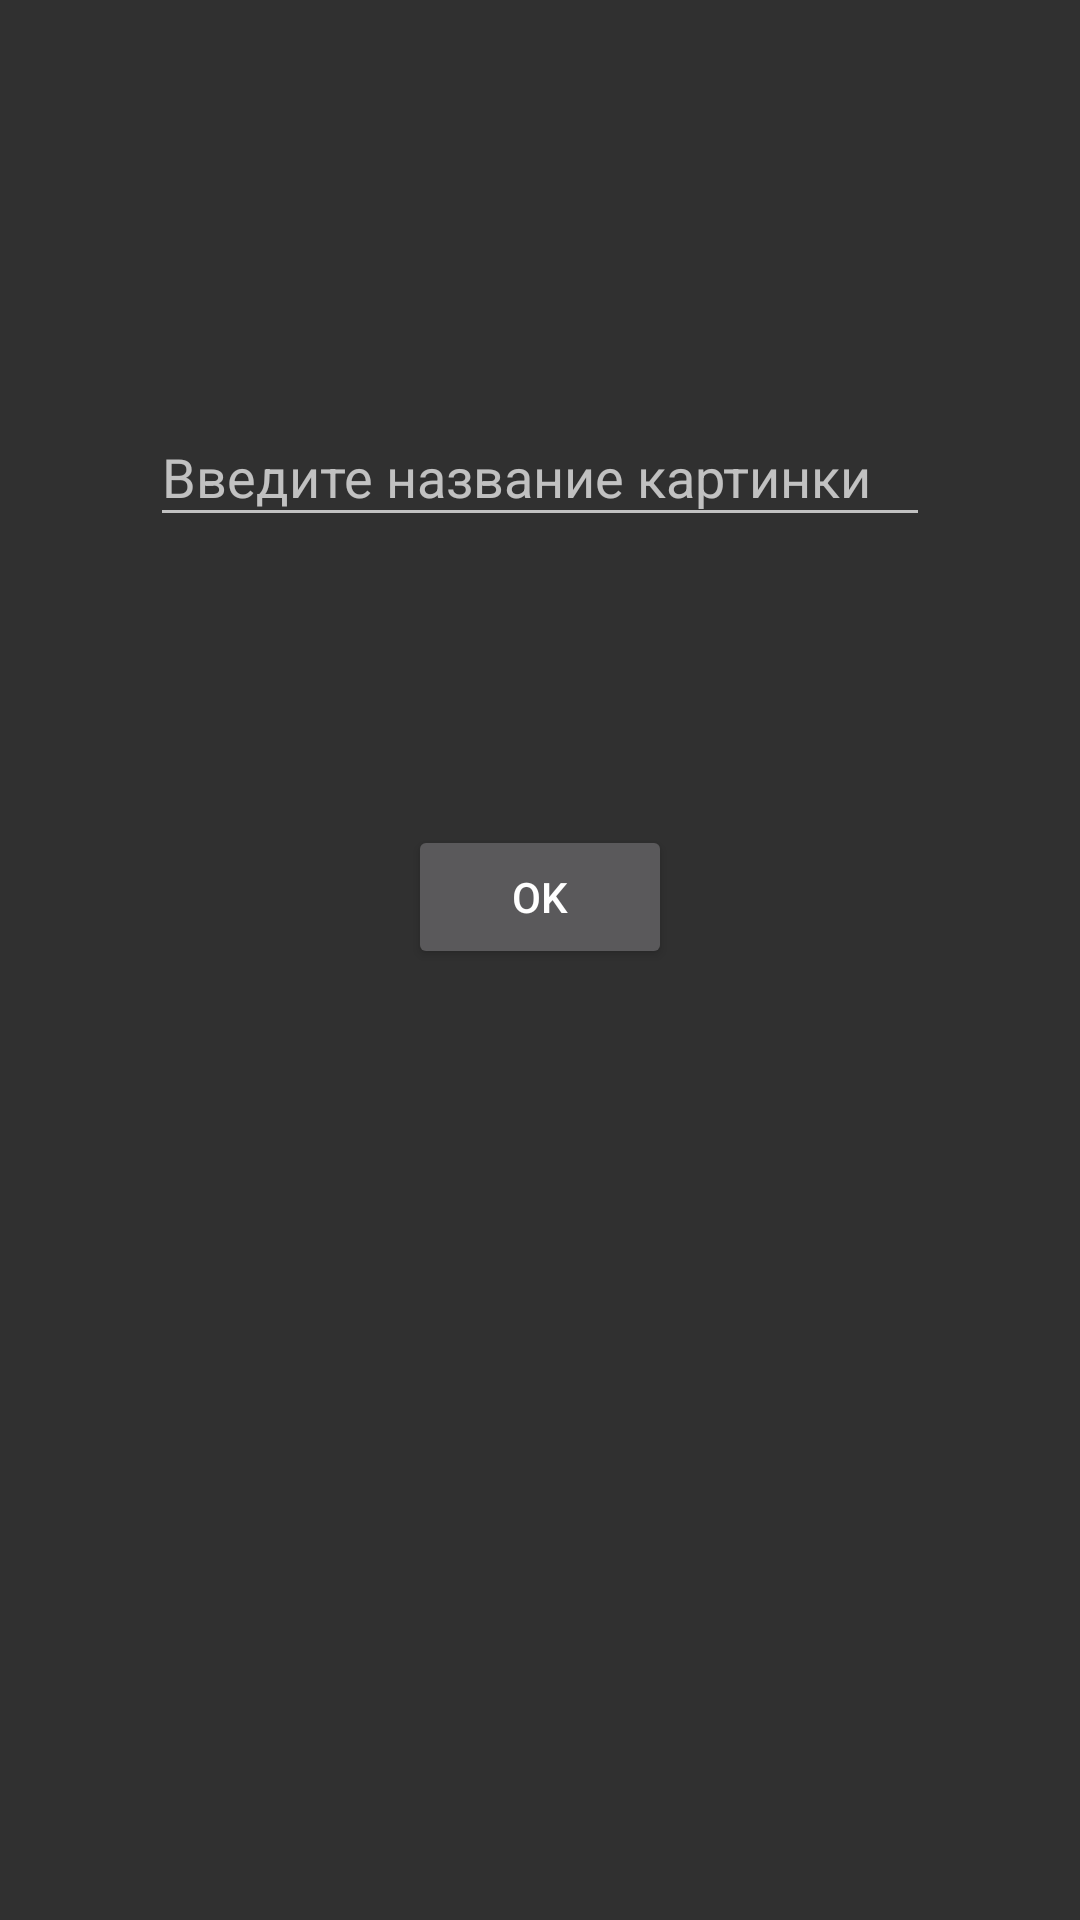

Android layout source for this screen:
<!-- AndroidManifest.xml: application theme Theme.AppCompat -->
<!-- res/layout/activity_settings.xml -->
<?xml version="1.0" encoding="utf-8"?>
<androidx.constraintlayout.widget.ConstraintLayout xmlns:android="http://schemas.android.com/apk/res/android"
    xmlns:app="http://schemas.android.com/apk/res-auto"
    xmlns:tools="http://schemas.android.com/tools"
    android:layout_width="match_parent"
    android:layout_height="match_parent"
    tools:context=".SettingsActivity">


    <EditText
        android:id="@+id/editTextSet"
        android:layout_width="260dp"
        android:layout_height="43dp"
        android:layout_marginStart="72dp"
        android:layout_marginTop="136dp"
        android:layout_marginEnd="72dp"
        android:hint="Введите название картинки"
        app:layout_constraintEnd_toEndOf="parent"
        app:layout_constraintStart_toStartOf="parent"
        app:layout_constraintTop_toTopOf="parent"
        android:inputType="number"
        />

    <Button
        android:id="@+id/butOk"
        android:layout_width="wrap_content"
        android:layout_height="wrap_content"
        android:layout_marginStart="161dp"
        android:layout_marginTop="96dp"
        android:layout_marginEnd="161dp"
        android:text="@string/but_ok"
        app:layout_constraintLeft_toLeftOf="parent"
        app:layout_constraintRight_toRightOf="parent"
        app:layout_constraintTop_toBottomOf="@+id/editTextSet" />

    <ImageView
        android:id="@+id/imageViewSet"
        android:layout_width="match_parent"
        android:layout_height="match_parent"
        android:scaleType="centerCrop"
        android:alpha="128"
        tools:layout_editor_absoluteX="0dp"
        tools:layout_editor_absoluteY="248dp" />
</androidx.constraintlayout.widget.ConstraintLayout>
<!-- resources referenced by this layout -->
<resources>
  <string name="but_ok">OK</string>
</resources>
